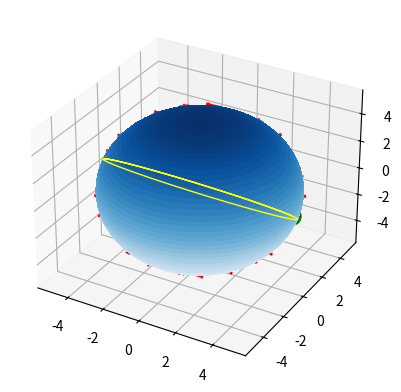

The matplotlib source for this figure:
import numpy as np
import matplotlib.pyplot as plt
from matplotlib import cm
from sympy import Symbol, diff, simplify,Matrix,lambdify
from matplotlib import colormaps
from scipy.linalg import expm


plt.rcParams['animation.ffmpeg_path'] = 'C:\\Users\\sokol\\AppData\\Local\\Programs\\Python\\ffmpeg-7.0-essentials_build\\bin\\ffmpeg.exe'
class ConstantFunction:
    def __init__(self,constant):
        self.constant = constant

    def __call__(self,*args):
        if len(args) == 0:
            raise AssertionError("need at least one argument")
        return self.constant(*args)*np.ones(args[0].shape)

class VectorField:
    def __init__(self,components,variables):
        self.components = components
        self.lambdas = self.lambdify_vector_fields(components,variables)
        self.variables = variables


    def lambdify_vector_fields(self,VF, vars):
        lambdaVF = []
        for comp in VF:
            if comp.is_constant(*vars):
                new_comp = lambdify(vars, comp, modules='numpy')
                lambdaVF.append(ConstantFunction(new_comp))
            else:
                lambdaVF.append(lambdify(vars, comp, modules='numpy'))

        return lambdaVF

def matrix_vector(A,vector):
    if A.shape[0] != len(vector):
        print(A.shape , vector.shape)
        raise ArithmeticError("Matrix and vector have different dimensions")

    res_vector = []
    for i in range(len(A)):
        component = 0
        for j in range(len(vector)):
            component += A[i][j] * vector[j]
        res_vector.append(component)

    return res_vector

def get_sphere(radius,N):
    u = np.linspace(0, 2 * np.pi, N)
    v = np.linspace(0, np.pi, N)

    U, V = np.meshgrid(u, v)
    x_sphere = radius*np.cos(U) * np.sin(V)
    y_sphere = radius*np.sin(U) * np.sin(V)
    z_sphere = radius*np.cos(V)
    return x_sphere, y_sphere, z_sphere


a = 1
b = -1
c = 0

d = 1
e = 1
f = 1

A = np.array([[0,a],[-a,0]])
B = np.array([[0,a,b],
              [-a,0,c],
              [-b,-c,0]])
vars = [Symbol('x'), Symbol('y')]
vars_3d = [Symbol('x'), Symbol('y'),Symbol('z')]

VF_3d = VectorField(matrix_vector(B,vars_3d),vars_3d)

VF = VectorField(matrix_vector(A,vars),vars)

b = 5


# print(colormaps)
ax = plt.figure().add_subplot(projection='3d')
x_sphere, y_sphere, z_sphere = get_sphere(b,50)
surf = ax.plot_surface(x_sphere,y_sphere,z_sphere,cmap='Blues',linewidth=0, antialiased=False,zorder = 0)


N = 12
x = np.linspace(-b,b,N)
y = np.linspace(-b,b,N)
z = np.linspace(-b,b,N)

x_sphere, y_sphere, z_sphere = get_sphere(b,N)
X, Y ,Z= np.meshgrid(x,y,z)

U = VF_3d.lambdas[0](x_sphere,y_sphere,z_sphere)
V = VF_3d.lambdas[1](x_sphere,y_sphere,z_sphere)
W = VF_3d.lambdas[2](x_sphere,y_sphere,z_sphere)


# plt.figure(figsize=(10, 10))
# plt.streamplot(X,Y,U,V, density=1.0, linewidth=None, color='#A23BEC')

ax.quiver(x_sphere,y_sphere,z_sphere,U,V,W, length=1, normalize=True,color='red',zorder = 1)

step = 0.01
t = np.arange(0,2*np.pi,step)

init_point = np.array([b,0,0])
curve = []
for i in range(len(t)):
    exp_B = expm(B*t[i])
    curve.append(matrix_vector(exp_B, init_point))
    # exp_B = np.matmul(exp_B, exp_B)
x = []
y = []
z = []
for i in range(len(curve)):
    x.append(curve[i][0])
    y.append(curve[i][1])
    z.append(curve[i][2])
ax.scatter(init_point[0],init_point[1],init_point[2], marker="o", c="green", s=150,zorder = 10)
ax.plot(x,y,z,color="yellow",linewidth=1,zorder = 10)
# Show plot with grid
# ax.grid(False)
# plt.axis('off')
# plt.grid(False)
plt.show()
